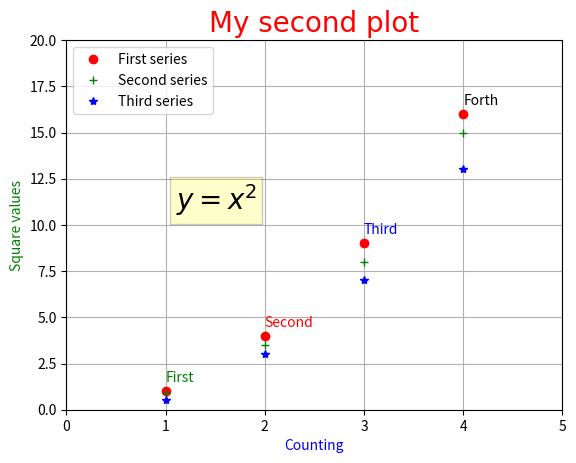

The script that saved this image:
# [redacted]
#!@File : .py
import numpy as np
import matplotlib.pyplot as plt
import math
'''
1,添加文本
'''
plt.figure(1)
plt.axis([0,5,0,20])#设置横纵坐标的范围
plt.title('My second plot',fontsize=20,fontname= 'Times New Roman',color= 'red')#设置标题的颜色，字体，大小和内容
plt.xlabel('Counting',color= 'blue')#设置横坐标的名称和颜色
plt.ylabel('Square values',color='green')
'''
在图表的任意位置添加文本
text(x,y,s,fontdict=None, **kwargs)
前两个参数为文本在图形中位置的坐标。s为要添加的字符串，fontdict 是文本要用的字体
'''
plt.text(1,1.5,'First',color= 'green')
plt.text(2,4.5,'Second',color='red')
plt.text(3,9.5,'Third',color='blue')
plt.text(4,16.5,'Forth',color= 'black')
'''
2,将表达式内容置于两个$符号之间，可以在文本中添加LaTex表达式。解释器会将他转换成公式数学符号之类
不过，前面要加上r字符，表明它后面是原始文本，不能进行转义操作
'''
plt.text(1.1,10.8,r'$y=x^2$',fontsize= 20,bbox={'facecolor':'yellow','alpha':0.2})
'''
3,添加网格
'''
plt.grid(True)
'''
4,添加图例
legend ()可以将图例和字符串类型的图例说明添加到图表中
'''
plt.plot([1,2,3,4],[1,4,9,16],'ro')#设置坐标点
plt.plot([1,2,3,4],[0.9,3.5,8,15],'g+')
plt.plot([1,2,3,4],[0.5,3,7,13],'b*')
plt.legend(['First series','Second series','Third series'],loc=2)
plt.savefig('my_chart.png')#保存图表
'''
图列的位置（loc=)关键字
0   最佳位置
1   右上角
2   左上角
3   右下角
4   左下角
5   右侧
6   左侧垂直居中
7   右侧垂直居中
8   下方水平居中
9   上方水平居中
10  正中间
'''
plt.show()
'''
5,保存图片
'''


